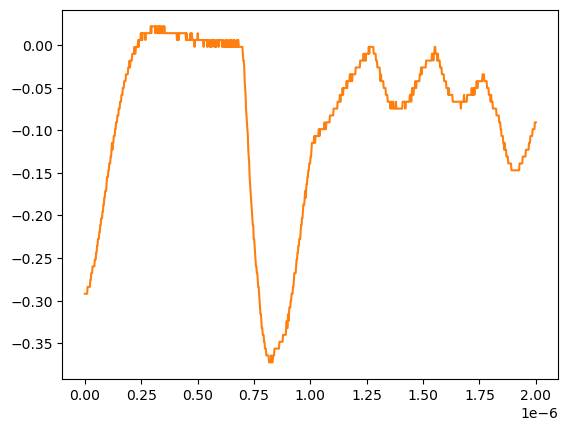

The table this chart was drawn from, first rows:
# KEYSIGHT TECHNOLOGIES, MSO-X 3024T, MY58262555, 07.30.2019051434
# time, 1
# 2024-07-24 15:44:17.706989
0.000000000000000000e+00, -2.917589999999999906e-01
2.002002002002001797e-09, -2.917589999999999906e-01
4.004004004004003593e-09, -2.917589999999999906e-01
6.006006006006005804e-09, -2.917589999999999906e-01
8.008008008008007187e-09, -2.917589999999999906e-01
1.001001001001000857e-08, -2.917589999999999906e-01
1.201201201201201161e-08, -2.837189999999999990e-01
1.401401401401401299e-08, -2.837189999999999990e-01
1.601601601601601437e-08, -2.837189999999999990e-01
1.801801801801801741e-08, -2.837189999999999990e-01
2.002002002002001714e-08, -2.837189999999999990e-01
2.202202202202202018e-08, -2.837189999999999990e-01
2.402402402402402322e-08, -2.756779999999999786e-01
2.602602602602602294e-08, -2.756779999999999786e-01
2.802802802802802598e-08, -2.676379999999999870e-01
3.003003003003002571e-08, -2.676379999999999870e-01
3.203203203203202875e-08, -2.676379999999999870e-01
3.403403403403403179e-08, -2.595979999999999954e-01
3.603603603603603482e-08, -2.595979999999999954e-01
3.803803803803803124e-08, -2.595979999999999954e-01
4.004004004004003428e-08, -2.595979999999999954e-01
4.204204204204203732e-08, -2.595979999999999954e-01
4.404404404404404036e-08, -2.515580000000000038e-01
4.604604604604604339e-08, -2.515580000000000038e-01
4.804804804804804643e-08, -2.515580000000000038e-01
5.005005005005004285e-08, -2.435180000000000122e-01
5.205205205205204589e-08, -2.435180000000000122e-01
5.405405405405404893e-08, -2.354769999999999919e-01
5.605605605605605196e-08, -2.354769999999999919e-01
5.805805805805805500e-08, -2.274370000000000003e-01
6.006006006006005142e-08, -2.274370000000000003e-01
6.206206206206205446e-08, -2.274370000000000003e-01
6.406406406406405750e-08, -2.193970000000000087e-01
6.606606606606606053e-08, -2.193970000000000087e-01
6.806806806806806357e-08, -2.113569999999999893e-01
7.007007007007006661e-08, -2.113569999999999893e-01
7.207207207207206965e-08, -2.033169999999999977e-01
7.407407407407407268e-08, -2.033169999999999977e-01
7.607607607607606249e-08, -2.033169999999999977e-01
7.807807807807806552e-08, -1.952760000000000051e-01
8.008008008008006856e-08, -1.952760000000000051e-01
8.208208208208207160e-08, -1.872360000000000135e-01
8.408408408408407464e-08, -1.872360000000000135e-01
8.608608608608607767e-08, -1.791959999999999942e-01
8.808808808808808071e-08, -1.791959999999999942e-01
9.009009009009008375e-08, -1.711560000000000026e-01
9.209209209209208679e-08, -1.711560000000000026e-01
9.409409409409408982e-08, -1.711560000000000026e-01
9.609609609609609286e-08, -1.631160000000000110e-01
9.809809809809808266e-08, -1.550749999999999906e-01
1.001001001001000857e-07, -1.550749999999999906e-01
1.021021021021020887e-07, -1.550749999999999906e-01
1.041041041041040918e-07, -1.470349999999999990e-01
1.061061061061060948e-07, -1.470349999999999990e-01
1.081081081081080979e-07, -1.389950000000000074e-01
1.101101101101101009e-07, -1.389950000000000074e-01
1.121121121121121039e-07, -1.389950000000000074e-01
1.141141141141141070e-07, -1.309549999999999881e-01
... 942 more rows
